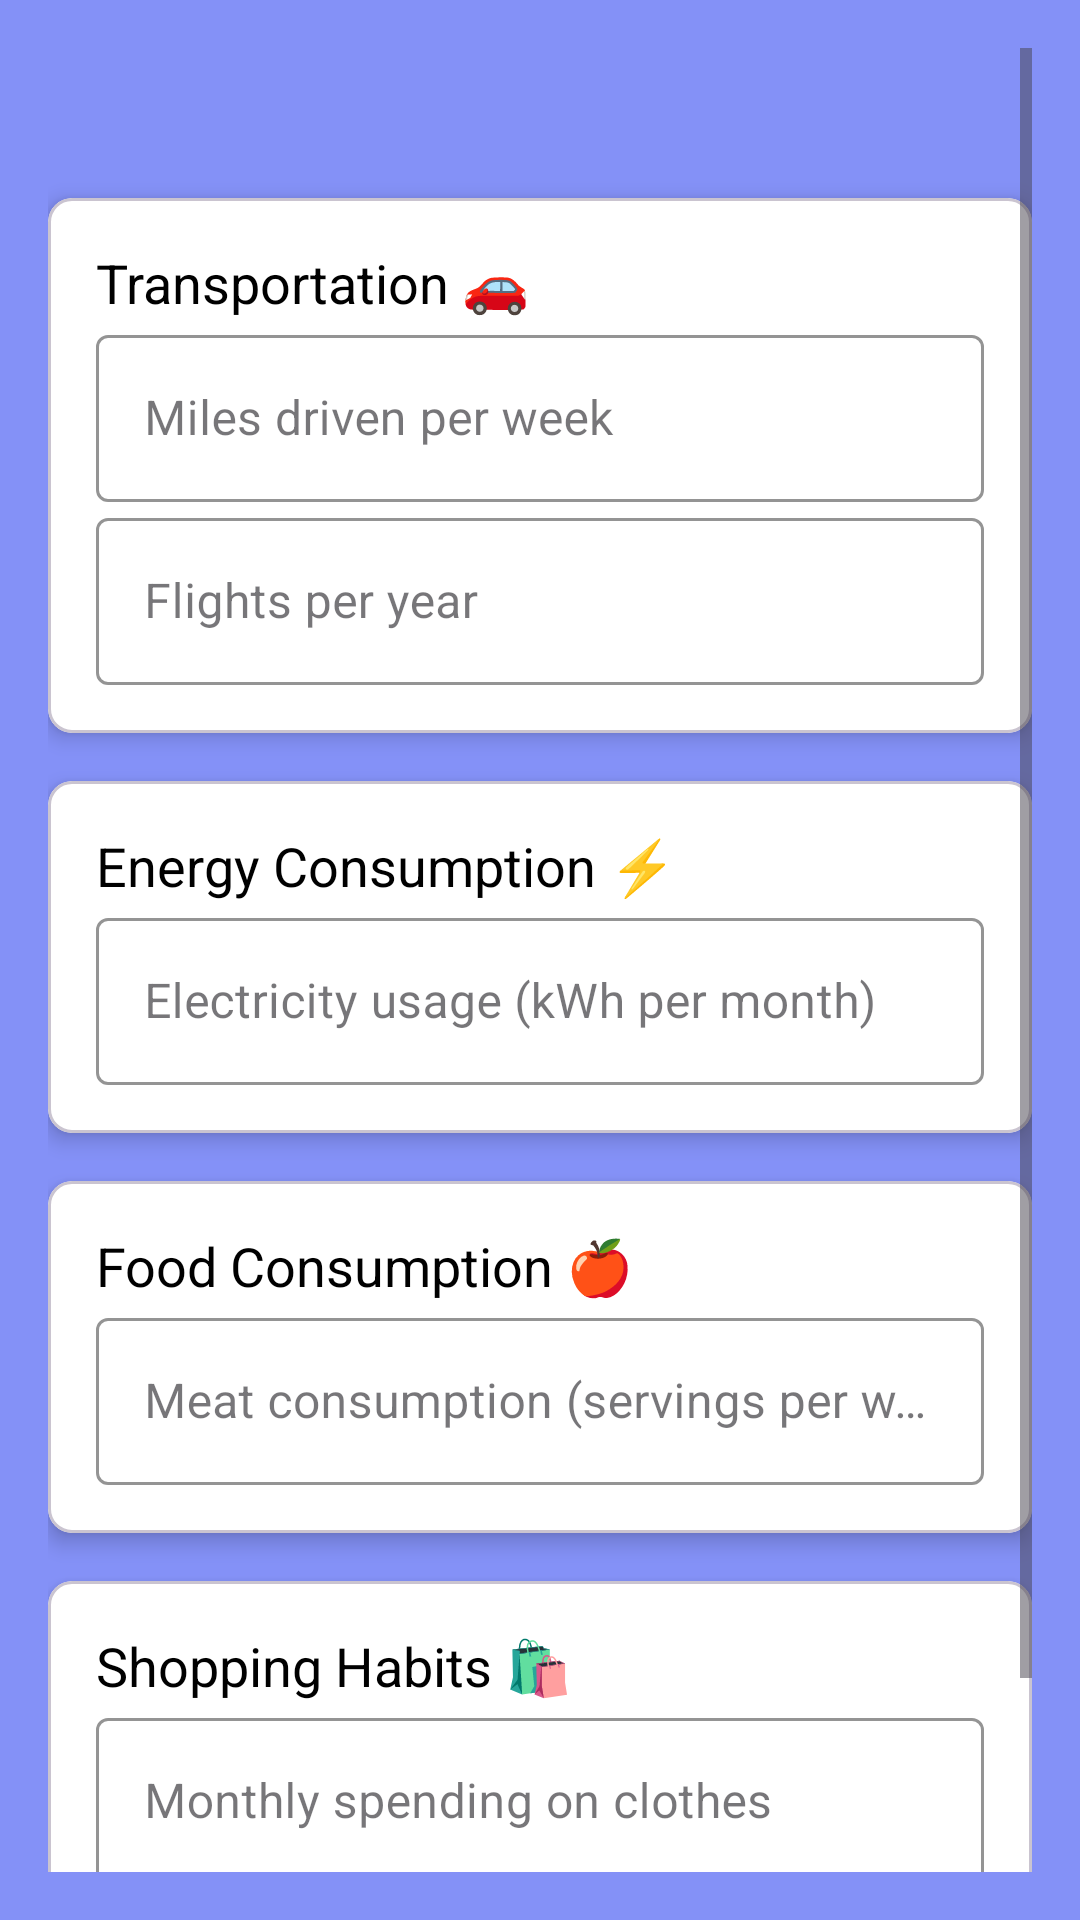

Write the Android layout XML for this screen, with the resource values it uses.
<!-- AndroidManifest.xml: application theme Theme.GridViewAK -->
<!-- res/layout/activity_resource_calculator.xml -->
<?xml version="1.0" encoding="utf-8"?>
<ScrollView xmlns:android="http://schemas.android.com/apk/res/android"
    xmlns:app="http://schemas.android.com/apk/res-auto"
    xmlns:tools="http://schemas.android.com/tools"
    android:id="@+id/scrollView"
    android:layout_width="match_parent"
    android:layout_height="match_parent"
    android:background="@color/lavender"
    android:padding="16dp"
    tools:context=".ResourceCalculator">

    <LinearLayout
        android:layout_width="match_parent"
        android:layout_height="wrap_content"
        android:orientation="vertical"
        >

        <com.google.android.material.card.MaterialCardView
            android:id="@+id/transportCard"
            android:layout_width="match_parent"
            android:layout_height="wrap_content"
            app:cardBackgroundColor="@color/white"
            android:layout_marginTop="50dp"
            app:cardCornerRadius="8dp"
            app:cardElevation="4dp">

            <LinearLayout
                android:layout_width="match_parent"
                android:layout_height="wrap_content"
                android:orientation="vertical"
                android:padding="16dp">

                <TextView
                    android:layout_width="wrap_content"
                    android:layout_height="wrap_content"
                    android:text="Transportation 🚗"
                    android:textColor="@color/black"
                    android:textSize="18sp" />

                <com.google.android.material.textfield.TextInputLayout
                    android:id="@+id/tilMilesDriven"
                    style="@style/Widget.MaterialComponents.TextInputLayout.OutlinedBox"
                    android:layout_width="match_parent"
                    android:layout_height="wrap_content"
                    android:hint="Miles driven per week"
                    app:boxStrokeColor="@color/purple_500"
                    app:hintTextColor="@color/gray">

                    <com.google.android.material.textfield.TextInputEditText
                        android:id="@+id/etMilesDriven"
                        android:layout_width="match_parent"
                        android:layout_height="wrap_content"
                        android:inputType="number"
                        android:textColor="@color/black" />
                </com.google.android.material.textfield.TextInputLayout>

                <com.google.android.material.textfield.TextInputLayout
                    android:id="@+id/tilFlightsPerYear"
                    style="@style/Widget.MaterialComponents.TextInputLayout.OutlinedBox"
                    android:layout_width="match_parent"
                    android:layout_height="wrap_content"
                    android:hint="Flights per year"
                    app:boxStrokeColor="@color/purple_500"
                    app:hintTextColor="@color/gray">

                    <com.google.android.material.textfield.TextInputEditText
                        android:id="@+id/etFlightsPerYear"
                        android:layout_width="match_parent"
                        android:layout_height="wrap_content"
                        android:inputType="number"
                        android:textColor="@color/black" />
                </com.google.android.material.textfield.TextInputLayout>
            </LinearLayout>
        </com.google.android.material.card.MaterialCardView>

        <com.google.android.material.card.MaterialCardView
            android:id="@+id/energyCard"
            android:layout_width="match_parent"
            android:layout_height="wrap_content"
            android:layout_marginTop="16dp"
            app:cardBackgroundColor="@color/white"
            app:cardCornerRadius="8dp"
            app:cardElevation="4dp">

            <LinearLayout
                android:layout_width="match_parent"
                android:layout_height="wrap_content"
                android:orientation="vertical"
                android:padding="16dp">

                <TextView
                    android:layout_width="wrap_content"
                    android:layout_height="wrap_content"
                    android:text="Energy Consumption ⚡"
                    android:textColor="@color/black"
                    android:textSize="18sp" />

                <com.google.android.material.textfield.TextInputLayout
                    android:id="@+id/tilElectricityUsage"
                    style="@style/Widget.MaterialComponents.TextInputLayout.OutlinedBox"
                    android:layout_width="match_parent"
                    android:layout_height="wrap_content"
                    android:hint="Electricity usage (kWh per month)"
                    app:boxStrokeColor="@color/purple_500"
                    app:hintTextColor="@color/gray">

                    <com.google.android.material.textfield.TextInputEditText
                        android:id="@+id/etElectricityUsage"
                        android:layout_width="match_parent"
                        android:layout_height="wrap_content"
                        android:inputType="number"
                        android:textColor="@color/black" />
                </com.google.android.material.textfield.TextInputLayout>
            </LinearLayout>
        </com.google.android.material.card.MaterialCardView>

        <com.google.android.material.card.MaterialCardView
            android:id="@+id/foodCard"
            android:layout_width="match_parent"
            android:layout_height="wrap_content"
            android:layout_marginTop="16dp"
            app:cardBackgroundColor="@color/white"
            app:cardCornerRadius="8dp"
            app:cardElevation="4dp">

            <LinearLayout
                android:layout_width="match_parent"
                android:layout_height="wrap_content"
                android:orientation="vertical"
                android:padding="16dp">

                <TextView
                    android:layout_width="wrap_content"
                    android:layout_height="wrap_content"
                    android:text="Food Consumption 🍎"
                    android:textColor="@color/black"
                    android:textSize="18sp" />

                <com.google.android.material.textfield.TextInputLayout
                    android:id="@+id/tilMeatConsumption"
                    style="@style/Widget.MaterialComponents.TextInputLayout.OutlinedBox"
                    android:layout_width="match_parent"
                    android:layout_height="wrap_content"
                    android:hint="Meat consumption (servings per week)"
                    app:boxStrokeColor="@color/purple_500"
                    app:hintTextColor="@color/gray">

                    <com.google.android.material.textfield.TextInputEditText
                        android:id="@+id/etMeatConsumption"
                        android:layout_width="match_parent"
                        android:layout_height="wrap_content"
                        android:inputType="number"
                        android:textColor="@color/black" />
                </com.google.android.material.textfield.TextInputLayout>
            </LinearLayout>
        </com.google.android.material.card.MaterialCardView>

        <com.google.android.material.card.MaterialCardView
            android:id="@+id/shoppingCard"
            android:layout_width="match_parent"
            android:layout_height="wrap_content"
            android:layout_marginTop="16dp"
            app:cardBackgroundColor="@color/white"
            app:cardCornerRadius="8dp"
            app:cardElevation="4dp">

            <LinearLayout
                android:layout_width="match_parent"
                android:layout_height="wrap_content"
                android:orientation="vertical"
                android:padding="16dp">

                <TextView
                    android:layout_width="wrap_content"
                    android:layout_height="wrap_content"
                    android:text="Shopping Habits 🛍️"
                    android:textColor="@color/black"
                    android:textSize="18sp" />

                <com.google.android.material.textfield.TextInputLayout
                    android:id="@+id/tilClothesSpending"
                    style="@style/Widget.MaterialComponents.TextInputLayout.OutlinedBox"
                    android:layout_width="match_parent"
                    android:layout_height="wrap_content"
                    android:hint="Monthly spending on clothes"
                    app:boxStrokeColor="@color/purple_500"
                    app:hintTextColor="@color/gray">

                    <com.google.android.material.textfield.TextInputEditText
                        android:id="@+id/etClothesSpending"
                        android:layout_width="match_parent"
                        android:layout_height="wrap_content"
                        android:inputType="number"
                        android:textColor="@color/black" />
                </com.google.android.material.textfield.TextInputLayout>
            </LinearLayout>
        </com.google.android.material.card.MaterialCardView>

        <Button
            android:id="@+id/btnCalculate"
            android:layout_width="match_parent"
            android:layout_height="wrap_content"
            android:layout_marginTop="24dp"
            android:backgroundTint="@color/purple_500"
            android:text="Calculate 🌱"
            android:textColor="@color/white" />

        <com.google.android.material.card.MaterialCardView
            android:id="@+id/resultContainer"
            android:layout_width="match_parent"
            android:layout_height="wrap_content"
            android:layout_marginTop="24dp"
            android:visibility="gone"
            app:cardBackgroundColor="@color/white"
            app:cardCornerRadius="8dp"
            app:cardElevation="4dp">

            <LinearLayout
                android:layout_width="match_parent"
                android:layout_height="wrap_content"
                android:orientation="vertical"
                android:padding="16dp">

                <TextView
                    android:id="@+id/tvResult"
                    android:layout_width="match_parent"
                    android:layout_height="wrap_content"
                    android:gravity="center"
                    android:text="Your carbon footprint will appear here"
                    android:textColor="@color/black"
                    android:textSize="18sp" />

                <TextView
                    android:id="@+id/tvFeedback"
                    android:layout_width="match_parent"
                    android:layout_height="wrap_content"
                    android:layout_marginTop="8dp"
                    android:gravity="center"
                    android:text="Tips to reduce your footprint"
                    android:textColor="@color/black"
                    android:textSize="16sp" />
            </LinearLayout>
        </com.google.android.material.card.MaterialCardView>
    </LinearLayout>
</ScrollView>
<!-- resources referenced by this layout -->
<resources>
  <color name="black">#000000</color>
  <color name="gray">#808080</color>
  <color name="lavender">#8491F7</color>
  <color name="purple_500">#FF6200EE</color>
  <color name="white">#FFFFFF</color>
  <style name="Theme.GridViewAK" parent="Theme.MaterialComponents.DayNight.NoActionBar">
          
          <item name="colorPrimary">@color/lavender</item>
          <item name="colorPrimaryVariant">@color/lavender</item>
          <item name="colorOnPrimary">@color/white</item>
          
          <item name="colorSecondary">@color/teal_200</item>
          <item name="colorSecondaryVariant">@color/teal_700</item>
          <item name="colorOnSecondary">@color/black</item>
          
          <item name="android:statusBarColor">?attr/colorPrimaryVariant</item>
          
      </style>
  <color name="teal_200">#FF03DAC5</color>
  <color name="teal_700">#FF018786</color>
</resources>
